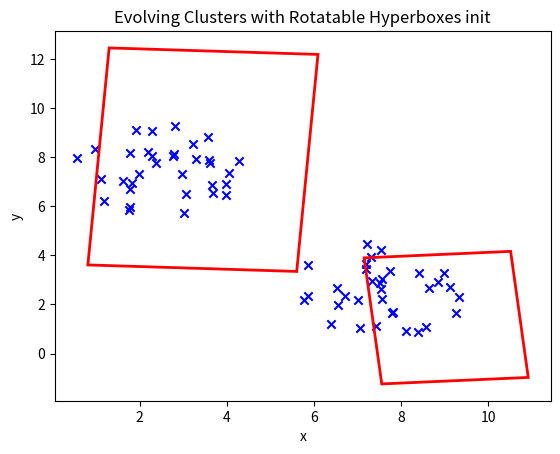
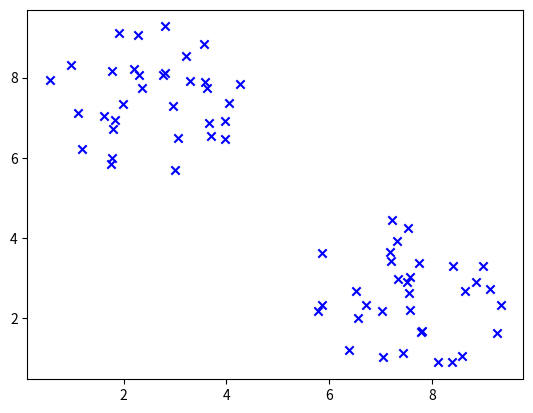
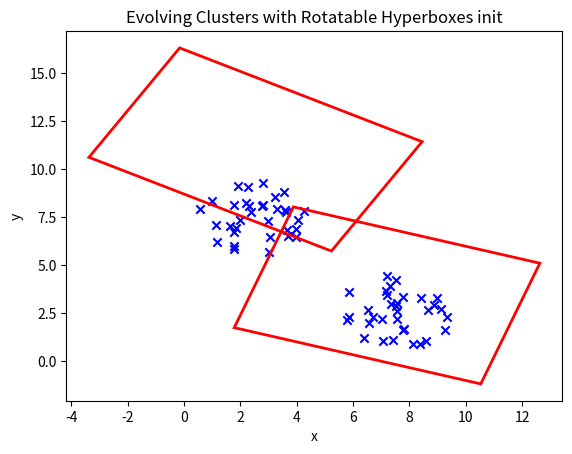

These figures' Python source, in order:
import numpy as np
import matplotlib.pyplot as plt
from matplotlib.path import Path
from matplotlib.patches import Polygon

class EvoluteFrame:
    def __init__(self,
                 x=None, y=None, w=None, h=None, theta=None):
        self.x = x if x is not None else np.random.uniform(0, 10)
        self.y = y if y is not None else np.random.uniform(0, 10)
        self.w = w if w is not None else np.random.uniform(0, 10)
        self.h = h if h is not None else np.random.uniform(0, 10)
        self.theta = theta if theta is not None else np.random.uniform(0, 2 * np.pi)
        self.position = self.__get_position()
        self.path = Path(self.position)

        self.sigma_x = 0.5
        self.sigma_y = 0.5
        self.sigma_w = 0.5
        self.sigma_h = 0.5
        self.sigma_theta = 0.5

    def __get_position(self):
        '''
        self.x, self.y is the center,
        self.w is the width, self.h is the height,
        and the theta is the rotation.
        return the 4 points for the rectangle
        '''
        wc = self.w*np.cos(self.theta)/2
        ws = self.w*np.sin(self.theta)/2
        hc = self.h*np.cos(self.theta)/2
        hs = self.h*np.sin(self.theta)/2

        x1 = self.x - wc - hs
        y1 = self.y + ws - hc

        x2 = self.x - wc + hs
        y2 = self.y + ws + hc

        x3 = self.x + wc + hs
        y3 = self.y - ws + hc

        x4 = self.x + wc - hs
        y4 = self.y - ws - hc

        return np.array([[x1, y1], [x2, y2], [x3, y3], [x4, y4]])

    def update_position(self):
        self.position = self.__get_position()
        self.path = Path(self.position)
    def get_position(self):
        return self.position
    def is_in_rect(self, point):
        return self.path.contains_point(point)

    def calculate_score(self, points, flag):
        '''
        if the points are in the rectangle, return 1,
        else return the 1/d where d is the distance from the point to the center.
        '''
        position = self.get_position()
        score = 0
        for i in range(len(points)):
            if self.is_in_rect(points[i]):
                if flag[i] == 0:
                    flag[i] = 1
                    score += 1/np.linalg.norm(points[i] - [self.x, self.y])
            else:
                flag[i] = 0
            # else:
            #     score +=
        return score

    # 重写打印函数，打印的时候打印x,y,w,h,theta
    def __str__(self):
        return f'x: {self.x}, y: {self.y}, w: {self.w}, h: {self.h}, theta: {self.theta}'

    def generate_offsprint(self):
        x_star = np.random.normal(self.x, self.sigma_x)
        y_star = np.random.normal(self.y, self.sigma_y)
        w_star = np.random.normal(self.w, self.sigma_w)
        h_star = np.random.normal(self.h, self.sigma_h)
        theta_star = np.random.normal(self.theta, self.sigma_theta)
        return EvoluteFrame(x_star, y_star, w_star, h_star, theta_star)

class Boxes:
    def __init__(self, num_clusers, points, flags, boxes = None):
        self.boxes = boxes if boxes is not None else [EvoluteFrame() for _ in range(num_clusers)]
        self.score = self.calculate_score(points, flags)
        # for b in self.boxes:
        #     print(b)


    def calculate_score(self, points, flags):
        self.score = np.sum([box.calculate_score(points, flags) for box in self.boxes])
        return self.score

    def generate_offspring(self, num_cluster, points, flags):
        new_boxes = []
        for b in self.boxes:
            b = b.generate_offsprint()
            new_boxes.append(b)
        return Boxes(num_cluster, points, flags, new_boxes)




# 第1组数据：（2.5，7.5）为圆心生成半径为2.0的分布的圆内的随机点，生成33个
theta2 = np.random.uniform(0, 2 * np.pi, 33)
r2 = 2.0 * np.sqrt(np.random.uniform(0, 1, 33))
x2 = 2.5 + r2 * np.cos(theta2)
y2 = 7.5 + r2 * np.sin(theta2)
group2 = np.vstack((x2, y2)).T

# 第2组数据：（7.5，2.5）为中心生成半径为2.0的圆，里面分布随机点33个
theta3 = np.random.uniform(0, 2 * np.pi, 33)
r3 = 2.0 * np.sqrt(np.random.uniform(0, 1, 33))
x3 = 7.5 + r3 * np.cos(theta3)
y3 = 2.5 + r3 * np.sin(theta3)
group3 = np.vstack((x3, y3)).T

# 合并所有数据点
points = np.vstack((group2, group3))
flag = np.zeros(66)

# 进化聚类算法（修改后的版本）
def evolving_clusters(points, num_clusters, num_generations=500):
    total_number = 100
    parent_number = 50
    hyperboxes = [Boxes(num_clusters, points, flag.copy()) for _ in range(parent_number)]
    # 对hyperboxes排序。分数最高的排在前面。
    hyperboxes.sort(key=lambda x: x.score, reverse=True)
    best_fitness = hyperboxes[0].score
    plt.figure()
    # 可视化结果
    plt.scatter(points[:, 0], points[:, 1], c='blue', marker='x')
    for hyperbox in hyperboxes[0].boxes:
        polygon = Polygon(hyperbox.get_position(), closed=True, fill=False, edgecolor='red', linewidth=2)
        plt.gca().add_patch(polygon)
    plt.xlabel('x')
    plt.ylabel('y')
    plt.title('Evolving Clusters with Rotatable Hyperboxes init')
    plt.show()

    for generation in range(num_generations):

        for i in range(total_number):
            hyperboxes.append(hyperboxes[i].generate_offspring(num_clusters, points, flag.copy()))
        hyperboxes.sort(key=lambda x: x.score, reverse=True)
        hyperboxes = hyperboxes[:parent_number]


    return hyperboxes[0].boxes


# 其余代码保持不变


# 变异超矩形
def mutate_hyperbox(hyperbox):
    x_min, y_min, x_max, y_max = hyperbox
    x_min += np.random.uniform(-0.5, 0.5)
    y_min += np.random.uniform(-0.5, 0.5)
    x_max += np.random.uniform(-0.5, 0.5)
    y_max += np.random.uniform(-0.5, 0.5)
    return [x_min, y_min, x_max, y_max]

# 使用进化聚类算法
num_clusters = 2
hyperboxes = evolving_clusters(points, num_clusters)

# 可视化结果
plt.scatter(points[:, 0], points[:, 1], c='blue', marker='x')
plt.figure()
# 可视化结果
plt.scatter(points[:, 0], points[:, 1], c='blue', marker='x')
for hyperbox in hyperboxes:
    polygon = Polygon(hyperbox.get_position(), closed=True, fill=False, edgecolor='red', linewidth=2)
    plt.gca().add_patch(polygon)
plt.xlabel('x')
plt.ylabel('y')
plt.title('Evolving Clusters with Rotatable Hyperboxes init')
plt.show()
